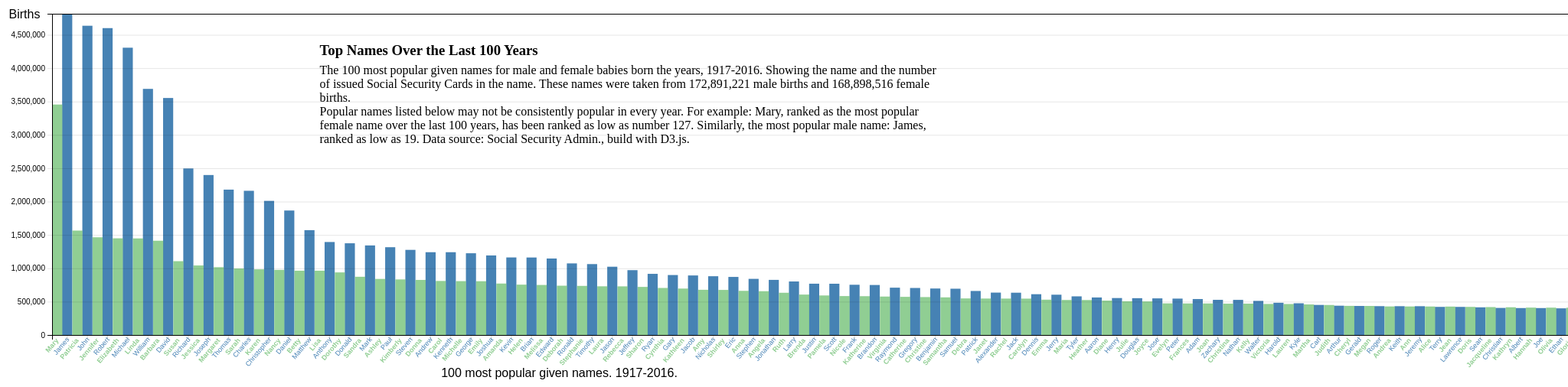
D3 v4 page, settled after 480 driven frames (8 s of simulated time); the page loaded 1 data file(s).



// set the dimensions and margins of the graph
var margin = {top: 20, right: 40, bottom: 60, left: 60},
    width = 2750 - margin.left - margin.right,
    height = 500 - margin.top - margin.bottom;

// set the ranges
var x = d3.scaleBand()
          .range([0, width])
          .padding(0.5); //0.1, or 1/10th of the width of the space available for each band.
var xwoman = d3.scaleBand()
          .range([0, width])
          .padding(0.5); //0.1, or 1/10th of the width of the space available for each band.
var y = d3.scaleLinear()
          .range([height, 0]);

var yright = d3.scaleLinear()
          .range([height, 0]);          
          
// append the svg object to the body of the page
// append a 'group' element to 'svg'
// moves the 'group' element to the top left margin
var svg = d3.select("body").append("svg")
    .attr("width", width + margin.left + margin.right)
    .attr("height", height + margin.top + margin.bottom)
    .append("g")
    .attr("transform", 
          "translate(" + margin.left + "," + margin.top + ")");
// convert strings to numbers in CSV
// function convertNumbers(row) {
//   var r = {};
//   for (var k in row) {
//     r[k] = +row[k];
//     if (isNaN(r[k])) {
//       r[k] = row[k];
//     }
//   }
//   console.log("testing the r " + k);
//   return r;
// }
// gridlines in x axis function
function make_x_gridlines() {
return d3.axisBottom(x)
.ticks(5)
}
// gridlines in y axis function
function make_y_gridlines() {
return d3.axisLeft(y)
.ticks(8)
} 
// get the data
d3.csv("data/nameranking.csv", function(error, data) {
  if (error) throw "You got an error bro or sis";
  
  // format the data
  data.forEach(function(d) {

d.sales=parseInt(d.sales,10);
    d.sales = +d.sales;
    d.sales2 = +d.sales2;
    //d.woman = +d.woman;
    //d.sales = parseInt(d.sales);
    d.totalnumber = +d.totalnumber;
d.rank = +d.rank;
  });

  // Scale the range of the data in the domains
  x.domain(data.map(function(d) { return d.man; }));
  xwoman.domain(data.map(function(d) { return d.woman; }));

  console.log(data.map(function(d) { return d.woman; }));
  //console.trace();
  y.domain([0, d3.max(data, function(d) { return d.sales; })]);
yright.domain([0, d3.max(data, function(d) { return d.sales; })]);
  // append the rectangles for the bar chart
  svg.selectAll(".bar")
      .data(data)
    .enter().append("rect")
      .attr("class", "bar")
      .attr("x", function(d) { return x(d.man); })
      .attr("width", x.bandwidth())
      .attr("y", function(d) { return y(d.sales); })
      .attr("height", function(d) { return height - y(d.sales); });

//second bar
svg.selectAll(".bar2")
      .data(data)
    .enter().append("rect")
      .attr("class", "bar2")
      .attr("x", function(d) { return x(d.man) -13; })
      .attr("width", x.bandwidth())
      .attr("y", function(d) { return y(d.sales2); })
      .attr("height", function(d) { return height - y(d.sales2); });


  // add the x Axis for men
  svg.append("g")
      .attr("class", "axisSteelBlue")
      .attr("transform", "translate(0," + height + ")")
      .call(d3.axisBottom(x))
      
      //text angle men
      .selectAll("text")
      .style("text-anchor", "end")
       .attr("dx", "-.3em")
       .attr("dy", "-.3em")
     // .attr("dx", "-3em")
      //.attr("dy", "-0em")
      .attr("transform", "rotate(-50)")
     
// add the Y gridlines
svg.append("g")
//.attr("class", "axisSteelBlue")
.call(make_y_gridlines()
.tickSize(-width)
.tickFormat("")
)

// add another x axis for women
  svg.append("g")
      .attr("class", "axisSteelGreen")
      .attr("transform", "translate(0," + height + ")")
      .call(d3.axisBottom(xwoman))
      //text angle
      .selectAll("text")
      .attr("text", function(d) { return x(d.woman); })
      .style("text-anchor", "end")
       .attr("dx", "-1.4em")
       .attr("dy", "-1.4em")
      .attr("class", "axisSteelGreen")
      // .attr("dx", "-1em")
      // .attr("dy", "5em")
      .attr("transform", "rotate(-50)") 

  // add the y Axis
  svg.append("g")
      .call(d3.axisLeft(y));

  // add the right y Axis
  svg.append("g")
      .attr("class", "axisRed")
      .attr("transform", "translate( " + width + ", 0 )")
      .call(d3.axisLeft(yright));  

// text label for the x axis
svg.append("text")
// .attr("x", 480 )
// .attr("y", 475 )
.attr("transform",
"translate(" + (width/4) + " ," +
(height + margin.top + 35) + ")")
.style("text-anchor", "middle")
.attr("class", "titleAxis")
.text("100 most popular given names. 1917-2016.");
});
// text label for the y axis
svg.append("text")
//.attr("transform", "rotate(-80)")
.attr("y", 50 - margin.left)
.attr("x",-35 - (height / height))
.attr("dy", "1em")
.style("text-anchor", "middle")
.attr("class", "titleAxis")
.text("Births");




### data: data/nameranking.csv
rank, man, sales, woman, sales2
1, James, 4815847, Mary, 3455228
2, John, 4636242, Patricia, 1565291
3, Robert, 4600785, Jennifer, 1464890
4, Michael, 4307070, Elizabeth, 1449478
5, William, 3689740, Linda, 1447946
6, David, 3553094, Barbara, 1413261
7, Richard, 2496587, Susan, 1106614
8, Joseph, 2398378, Jessica, 1042177
9, Thomas, 2179445, Margaret, 1016433
10, Charles, 2161838, Sarah, 997223
11, Christopher, 2010788, Karen, 984334
12, Daniel, 1866234, Nancy, 976066
13, Matthew, 1571799, Betty, 964130
14, Anthony, 1394023, Lisa, 964099
15, Donald, 1375006, Dorothy, 938467
16, Mark, 1342682, Sandra, 872927
17, Paul, 1316094, Ashley, 840595
18, Steven, 1276216, Kimberly, 833129
19, Andrew, 1241121, Donna, 825431
20, Kenneth, 1241110, Carol, 810032
21, George, 1225477, Michelle, 807515
22, Joshua, 1192510, Emily, 806210
23, Kevin, 1162743, Amanda, 771396
24, Brian, 1161909, Helen, 754741
25, Edward, 1146548, Melissa, 750021
26, Ronald, 1073427, Deborah, 739055
27, Timothy, 1063014, Stephanie, 736098
28, Jason, 1023728, Laura, 729905
29, Jeffrey, 972144, Rebecca, 729158
30, Ryan, 916701, Sharon, 720788
31, Gary, 898893, Cynthia, 705176
32, Jacob, 892543, Kathleen, 696019
33, Nicholas, 881085, Amy, 677725
34, Eric, 870654, Shirley, 675723
35, Stephen, 841664, Anna, 661870
36, Jonathan, 826440, Angela, 656616
37, Larry, 802374, Ruth, 633144
38, Justin, 769098, Brenda, 605962
39, Scott, 768539, Pamela, 592689
40, Frank, 753168, Nicole, 583727
41, Brandon, 749649, Katherine, 581835
42, Raymond, 709374, Virginia, 576419
43, Gregory, 705003, Catherine, 571890
44, Benjamin, 696992, Christine, 568352
45, Samuel, 693954, Samantha, 564316
46, Patrick, 659877, Debra, 548265
47, Alexander, 635536, Janet, 546524
48, Jack, 634008, Rachel, 545838
49, Dennis, 611555, Carolyn, 545185
50, Jerry, 604063, Emma, 529564
51, Tyler, 579411, Maria, 525054
52, Aaron, 562595, Heather, 524166
53, Henry, 554003, Diane, 515501
54, Douglas, 551890, Julie, 505291
55, Jose, 549130, Joyce, 503216
56, Peter, 545690, Evelyn, 474000
57, Adam, 539247, Frances, 472830
58, Zachary, 527344, Joan, 472764
59, Nathan, 526730, Christina, 469943
60, Walter, 511381, Kelly, 469887
... 40 more rows